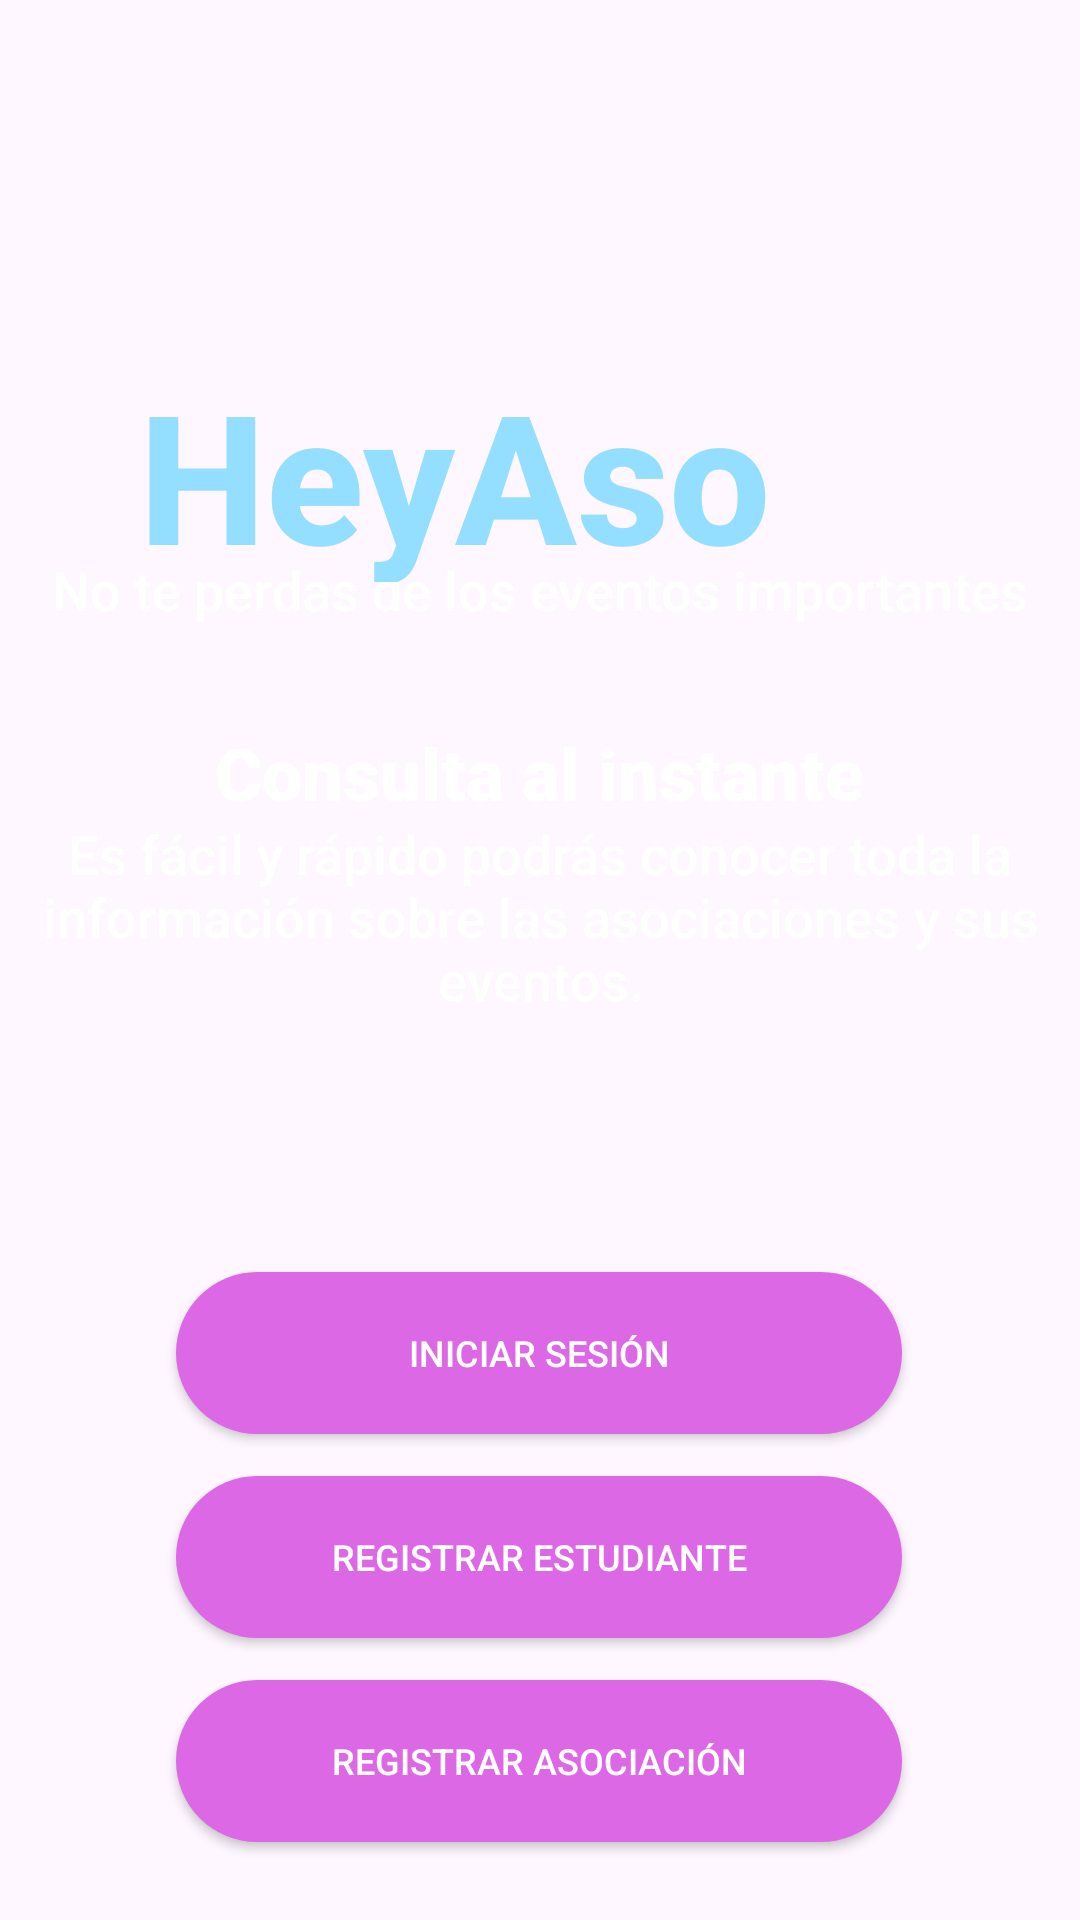

Here is an Android app screen rendered from its layout file. Give the layout XML and the strings, colors and styles it references.
<!-- AndroidManifest.xml: application theme Theme.Proyecto1_AP_HeyAso -->
<!-- res/layout/activity_pantalla_inicio.xml -->
<?xml version="1.0" encoding="utf-8"?>
<androidx.constraintlayout.widget.ConstraintLayout xmlns:android="http://schemas.android.com/apk/res/android"
    xmlns:app="http://schemas.android.com/apk/res-auto"
    xmlns:tools="http://schemas.android.com/tools"
    android:layout_width="match_parent"
    android:layout_height="match_parent"
    android:background="@drawable/fondo"
    android:clickable="true"
    tools:context=".Pantalla_Foro">

        <TextView
            android:id="@+id/texto2"
            android:layout_width="336dp"
            android:layout_height="51dp"
            android:fontFamily="sans-serif-medium"
            android:text="No te perdas de los eventos importantes"
            android:textAlignment="center"
            android:textColor="#FFFFFF"
            android:textSize="18sp"
            app:layout_constraintBottom_toBottomOf="parent"
            app:layout_constraintEnd_toEndOf="parent"
            app:layout_constraintHorizontal_bias="0.493"
            app:layout_constraintStart_toStartOf="parent"
            app:layout_constraintTop_toTopOf="parent"
            app:layout_constraintVertical_bias="0.313" />

        <TextView
            android:id="@+id/DescripcionPagina"
            android:layout_width="344dp"
            android:layout_height="76dp"
            android:layout_marginEnd="37dp"
            android:fontFamily="sans-serif-medium"
            android:text="HeyAso"
            android:textAlignment="center"
            android:textColor="#94DFFF"
            android:textSize="60sp"
            android:textStyle="bold"
            app:layout_constraintBottom_toBottomOf="parent"
            app:layout_constraintEnd_toEndOf="parent"
            app:layout_constraintHorizontal_bias="1.0"
            app:layout_constraintStart_toStartOf="parent"
            app:layout_constraintTop_toTopOf="parent"
            app:layout_constraintVertical_bias="0.209" />

        <TextView
            android:id="@+id/texto5"
            android:layout_width="337dp"
            android:layout_height="76dp"
            android:fontFamily="sans-serif-medium"
            android:text="Es fácil y rápido podrás conocer toda la información sobre las asociaciones y sus eventos."
            android:textAlignment="center"
            android:textColor="#FFFFFF"
            android:textSize="18sp"
            app:layout_constraintBottom_toBottomOf="parent"
            app:layout_constraintEnd_toEndOf="parent"
            app:layout_constraintStart_toStartOf="parent"
            app:layout_constraintTop_toTopOf="parent"
            app:layout_constraintVertical_bias="0.483" />

        <TextView
            android:id="@+id/texto"
            android:layout_width="336dp"
            android:layout_height="51dp"
            android:fontFamily="sans-serif-black"
            android:text="Consulta al instante"
            android:textAlignment="center"
            android:textColor="#FFFFFF"
            android:textSize="24sp"
            app:layout_constraintBottom_toBottomOf="parent"
            app:layout_constraintEnd_toEndOf="parent"
            app:layout_constraintHorizontal_bias="0.493"
            app:layout_constraintStart_toStartOf="parent"
            app:layout_constraintTop_toTopOf="parent"
            app:layout_constraintVertical_bias="0.41" />

        <androidx.appcompat.widget.AppCompatButton
            android:id="@+id/btn_inicio"
            android:layout_width="242dp"
            android:layout_height="54dp"
            android:layout_marginTop="424dp"
            android:background="@drawable/round_button_background"
            android:fontFamily="sans-serif-medium"
            android:text="Iniciar Sesión"
            android:textAlignment="center"
            android:textColor="#FFFFFF"
            android:textSize="12sp"
            app:layout_constraintEnd_toEndOf="parent"
            app:layout_constraintHorizontal_bias="0.497"
            app:layout_constraintStart_toStartOf="parent"
            app:layout_constraintTop_toTopOf="parent" />

        <androidx.appcompat.widget.AppCompatButton
            android:id="@+id/btn_registrarAso"
            android:layout_width="242dp"
            android:layout_height="54dp"
            android:layout_marginTop="560dp"
            android:background="@drawable/round_button_background"
            android:fontFamily="sans-serif-medium"
            android:text="Registrar Asociación"
            android:textAlignment="center"
            android:textColor="#FFFFFF"
            android:textSize="12sp"
            app:layout_constraintEnd_toEndOf="parent"
            app:layout_constraintHorizontal_bias="0.497"
            app:layout_constraintStart_toStartOf="parent"
            app:layout_constraintTop_toTopOf="parent" />

        <androidx.appcompat.widget.AppCompatButton
            android:id="@+id/btn_registrarEstudiante"
            android:layout_width="242dp"
            android:layout_height="54dp"
            android:layout_marginTop="492dp"
            android:background="@drawable/round_button_background"
            android:fontFamily="sans-serif-medium"
            android:text="Registrar Estudiante"
            android:textAlignment="center"
            android:textColor="#FFFFFF"
            android:textSize="12sp"
            app:layout_constraintEnd_toEndOf="parent"
            app:layout_constraintHorizontal_bias="0.497"
            app:layout_constraintStart_toStartOf="parent"
            app:layout_constraintTop_toTopOf="parent" />


</androidx.constraintlayout.widget.ConstraintLayout>
<!-- resources referenced by this layout -->
<resources>
  <!-- drawable round_button_background (drawable) -->
  <shape xmlns:android="http://schemas.android.com/apk/res/android">
      <solid android:color="#DD68E5" /> 
      <corners android:radius="50dp" /> 
  </shape>
  <style name="Theme.Proyecto1_AP_HeyAso" parent="Base.Theme.Proyecto1_AP_HeyAso" />
  <style name="Base.Theme.Proyecto1_AP_HeyAso" parent="Theme.Material3.DayNight.NoActionBar">
          
          
      </style>
</resources>
